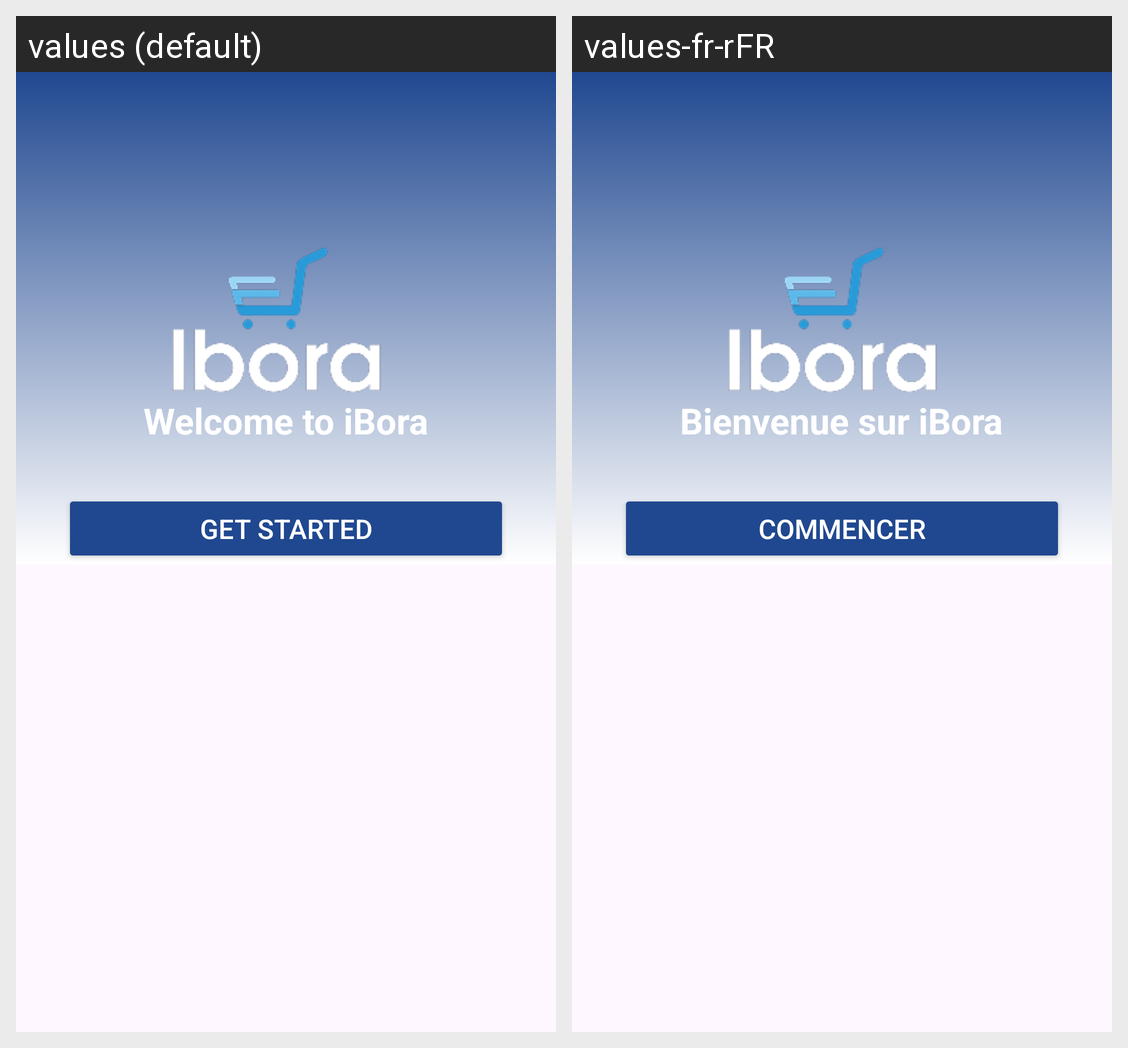

Translations of the strings shown on this Android screen, per locale in the grid:
Android screen res/layout/welcome.xml rendered under 2 locales, left to right: values (default), values-fr-rFR. Device: Nexus 5 (rendered at 1080×1920; each locale shown at half size, 540×960, under a caption strip naming it); theme Theme.AccessaPOS.
Strings drawn on this screen, with the default value and each locale's value (text and hints the layout hard-codes, and strings that could not be matched under every locale, appear in the picture but are not listed):

welcome
  values: Welcome to iBora
  values-fr-rFR: Bienvenue sur iBora

get_started
  values: Get Started
  values-fr-rFR: Commencer
